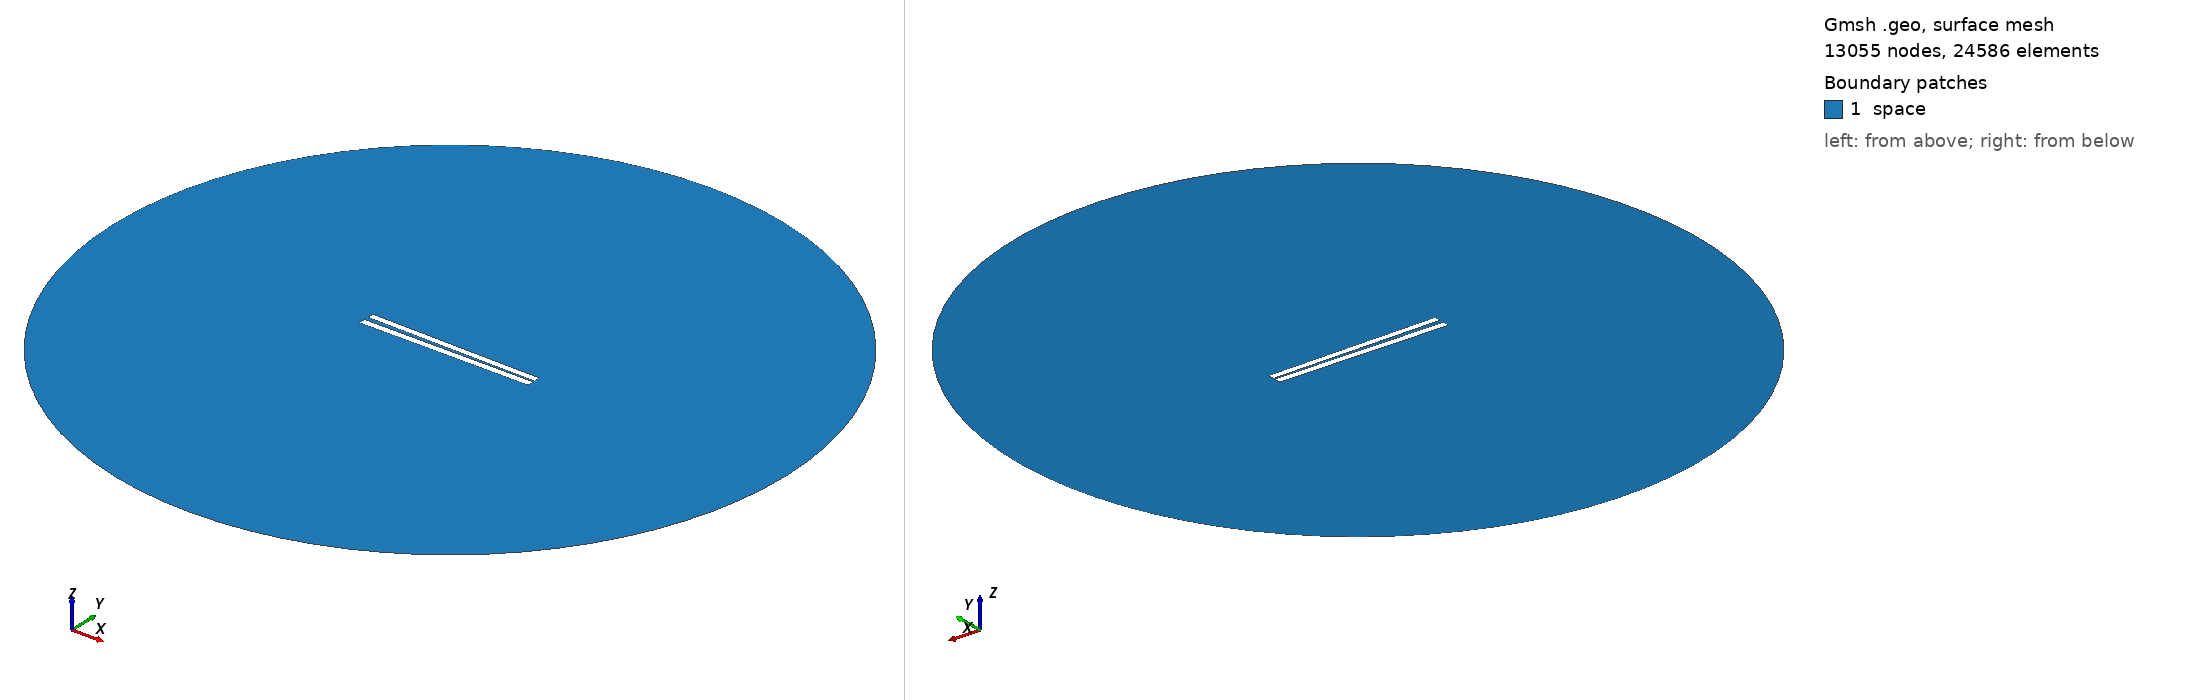

Gmsh geometry script, surface-meshed: 13055 nodes, 24586 surface elements. Boundary patches (legend numbers): 1 space. Left view from above one corner, right view from below the opposite corner. Legend entries are the model's physical surfaces. The drawing asked Gmsh for element sizes between 1% and 20% of the model's largest extent; the script's own settings can give other sizes.

=== 30.geo (drawn) ===
// Set the geometry kernel
SetFactory("OpenCASCADE");

//---------------------------------------
// Rectangles
//---------------------------------------

// Rectangle 1 (top)
Point(1) = {-49.9, 0.9611111111111111, 0, 1.0};
Point(2) = {49.9, 0.9611111111111111, 0, 1.0};
Point(3) = {49.9, 4.761111111111111, 0, 1.0};
Point(4) = {-49.9, 4.761111111111111, 0, 1.0};

Line(1) = {1, 2};
Line(2) = {2, 3};
Line(3) = {3, 4};
Line(4) = {4, 1};

Line Loop(1) = {1, 2, 3, 4};
Plane Surface(1) = {1};

Rotate { {0, 0, 1}, {0,  0.8611111111111112,  0}, -0.017 } {
  Surface{1};
}

// Rectangle 2 (bottom)
Point(5) = {-50,-0.8611111111111112, 0, 1.0};
Point(6) = { 50,-0.8611111111111112, 0, 1.0};
Point(7) = { 50,-4.861111111111111, 0, 1.0};
Point(8) = {-50,-4.861111111111111, 0, 1.0};

Line(5) = {5, 6};
Line(6) = {6, 7};
Line(7) = {7, 8};
Line(8) = {8, 5};

Line Loop(2) = {5, 6, 7, 8};
Plane Surface(2) = {2}; 


//---------------------------------------
// Circle
//---------------------------------------

// Define points
Point(9) = {0, 0, 0};        // Center
Point(10) = {200, 0, 0};     // Start point
Point(11) = {0, 200, 0};     // 90 degrees
Point(12) = {-200, 0, 0};    // 180 degrees
Point(13) = {0, -200, 0};    // 270 degrees

// Define circle arcs (each needs start, center, end)
Circle(9) = {10, 9, 11};
Circle(10) = {11, 9, 12};
Circle(11) = {12, 9, 13};
Circle(12) = {13, 9, 10};

// Define curve loop and surface if needed
Curve Loop(3) = {9, 10, 11, 12};
Surface(3) = {3};

// Subtract Rectangles from Circle
BooleanDifference{ Surface{3}; Delete; }{ Surface{1}; Surface{2}; Delete; }

//---------------------------------------
// Transfinite Lines and Surface
//---------------------------------------
r = 7;
Transfinite Line {1, 3} = 50*r Using Progression 1;
Transfinite Line {2, 4} = 2*r Using Progression 1;
Transfinite Line {5, 7} = 50*r Using Progression 1;
Transfinite Line {6, 8} = 2*r Using Progression 1;
Transfinite Line {9, 10, 11, 12} = 20 Using Progression 1;

//---------------------------------------
// Define Physical Groups
//---------------------------------------                

//--- Physical Curves
// Physical groups for boundaries
Physical Line("force_segment", 10) = {1};
Physical Line("upper_plate", 11) = {2, 3, 4};
Physical Line("lower_plate", 12) = {5, 6, 7, 8};
Physical Line("boundary", 20) = {9, 10, 11, 12};

//--- Physical Surfaces
Physical Surface("space", 30) = {3};

//---------------------------------------
// 6. Generate the Mesh
//---------------------------------------
Mesh 2;  // 2D mesh generation
